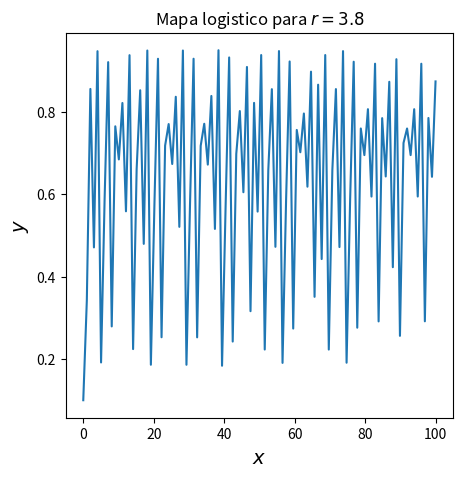
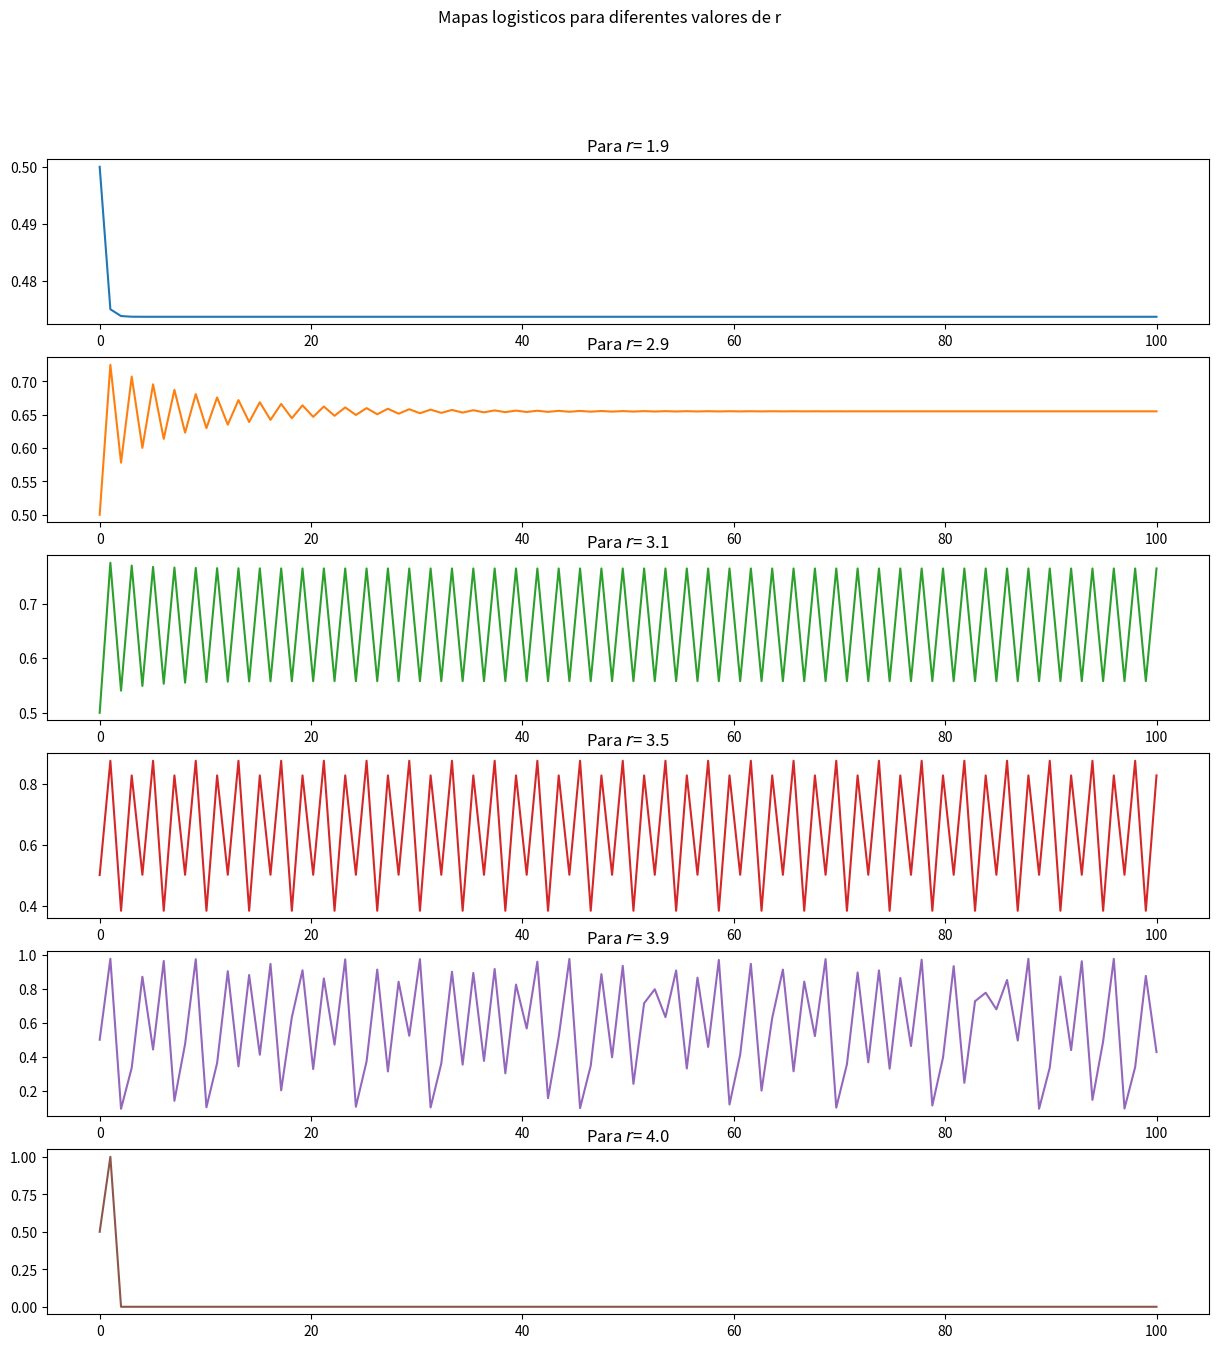
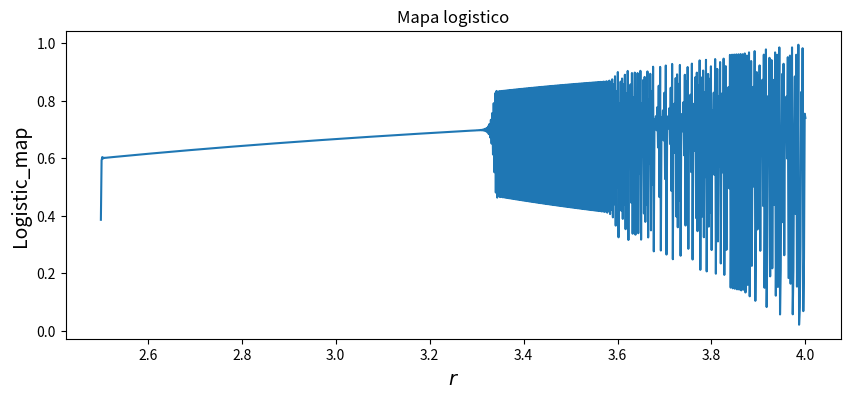
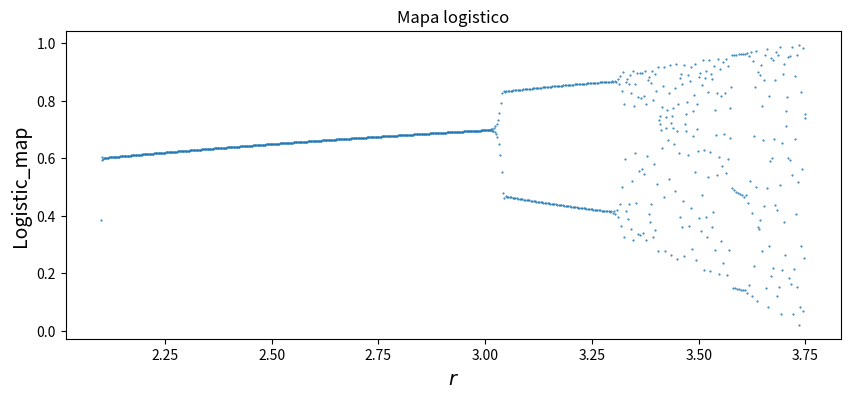
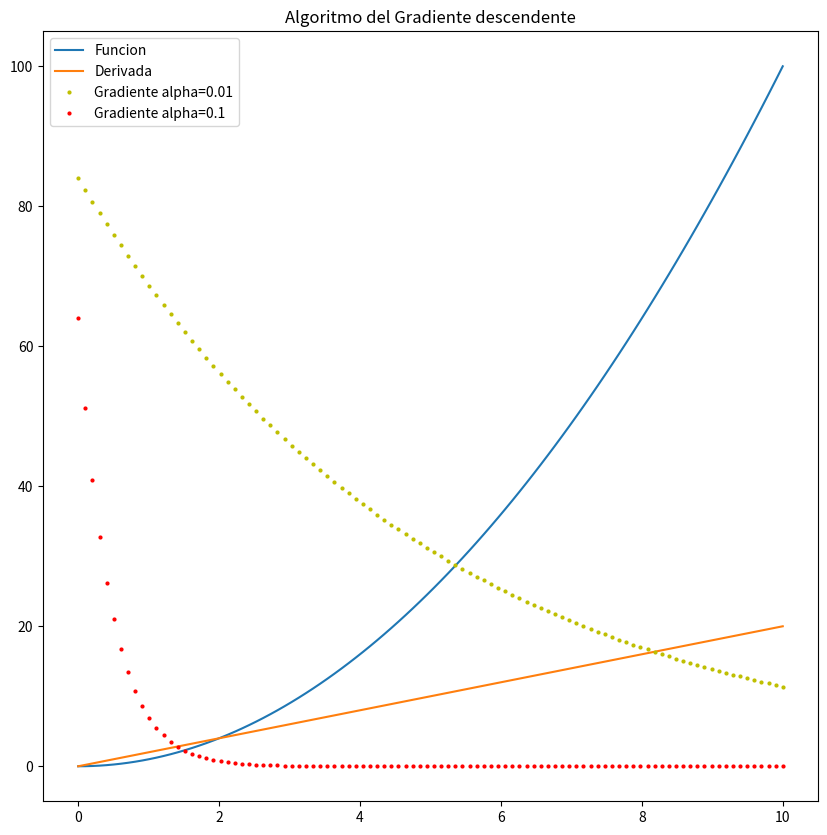

Reproduce these figures in Python, in order.
# -*- coding: utf-8 -*-
"""Copia de Lab03_Algoritmia_y_graficacion.ipynb

Automatically generated by Colaboratory.

Original file is located at
    https://colab.research.google.com/drive/1wSUCY65d2iiyji-ebTY5pIVZ2BtPmRVA

<a href="https://colab.research.google.com/github/hernansalinas/autogrades/blob/main/Laboratorios_Taller/Lab03_Algoritmia_y_graficacion.ipynb" target="_parent"><img src="https://colab.research.google.com/assets/colab-badge.svg" alt="Open In Colab"/></a>

1.0 Caos numérico en un mapa logístico y errores de punto flotante (Errores de redondeo)

> Un ejemplo clásico de caos,  es el comportamiento no lineal en las interaciones de un mapa logístico 

\begin{equation}
x_{n+1}=f(x_n)=rx_n(1-x_n)
\end{equation}

> con $x\in (0,1)$ y $r\in(0,4)$ se pueden producir varios comportamientos sorprendentes.

Para este problema, será extremadamente útil  ver sus resultados gráficamente; construya listas de números y llame la libreria matplotlib. 


> ### Problema: 
1. Programar la ecuación para el mapa logístico, y  realizar una grafica del valor de xn como funcion de n.

2. Realizar pruebas para un $x_0=0.5$, con valores de r

```
  r = np.array([1.9, 2.9, 3.1, 3.5, 3.9,4.0])
  numpoints = 100, # Numero sugerido de iteraciones
  x0 = 0.5
```

Organizar las gráficas [multiples plot](https://matplotlib.org/stable/gallery/subplots_axes_and_figures/subplots_demo.html)



3. Construye una rutina llamada logist_map en que entrada el valor de r, la condiciones inicial xi y el número de puntos determine la evolución en el punto N.  Prueba implementado las siguientes lineas.

```
Np = 1000
xf = np.zeros(Np)
r  = np.linspace(2.5, 4, Np)
 
for i in range(0, Np): 
  xini = np.random.random()
  x_i = logist_map(r = r[i], xi = xini, N = 1000) 
  xf[i] = x_i
```


4. Realiza un gráfico de:
```
  plt.plot((r-1/r), xf,  ".", markersize = 0.5)
```


5. Encontrar dos formas adicionales de expresar $f(x)$, para estos valores funcionales determinar las mismas gráficas del numeral 3 para cada uno de las formas de escribir la expresión. En este caso se espera que los resultados varien. ¿A que se debe esto?. La respuesta no es inmediata, constulta algunas fuentes para sacar tu propia conclusión.

2.0 El algoritmo de gradiente descendente permite encontrar el minimo de funciones en espacios multidimensionales proponiendo puntos en la direccion en la que el gradiente desciende. Para el caso de una dimensión, podemos encontrar el mínimo realizando iteraciones y multiplicando su derivada en cada nuevo punto por una constante $\alpha$

\begin{equation}
x_{i+1}=x_i - \alpha \frac{\mathrm{d}f}{\mathrm{d}x}(x_i)
\end{equation}

Ejemplo:

Sea $f(\omega) = (\omega-1)^2$ , con $\omega \in \mathbb{R} $. El minimo de esta función esta determinado por
\begin{equation}
\frac{\mathrm{d}f}{\mathrm{d}\omega} = 0
\end{equation}

\begin{equation}
\omega = 1
\end{equation}


Para determinar el minimo,  a través del gradiente descendente puede ser aplicada el siguiente algoritmo:
1. Proponer un número aleatorios inicial $\omega_i$
2. Para descender al mínimo de la función, encontremos un  valor para el cual 
la derivada de la función descenciende, asi:
\begin{equation}
\omega_{i+1} = \omega_{i} - \alpha \frac{\mathrm{d}f(\omega_i)}{\mathrm{d}\omega}
\end{equation}

donde, $\alpha$ es conocido como la tasa de aprendizaje del algoritmo. 

3. Evaluar $f(\omega_{i+1})$

4. Iterar hasta encontrar el minimo de la función 


En el caso de la funcion propuesta, asumiendo un valor de $\alpha=1$, tenemos que:

1. Supongamos que $\omega_{0} = 2$, luego :
2. $\omega_{0+1} = 2 - 1 f'(\omega_{0}) =  = 0$
3. $f(0) = 1$
4. $\omega_{1+1} = 0 - 1 f'(\omega_{1}) = 0-1(2(0-1)) =  2$

El valor del $\omega$  despues de un par de iteraciones, no es el esperado, por que no minimiza la función, se debe proponer un tasa de aprendizaje  **$\alpha$** de tal forma que permita descender suavemente para encontrar el minimo. 



**Su tarea será**:

1. Disenar un programa, en el que entrada la función y su derivada, definidas como funciones lambda de python, se determine el valor mínimo de esa función. 
Prueba tu algoritmo para  la función $f(x) = x^2$

2. Realiza el grafico de la funcion y la derivada, especifica la leyenda de cada curva empleando el metodo legend() de matplotlib.
  

3. Analiza como se minimiza la función, gráficando de la funcion en cada punto a iterar,  como funcion del numero de iteraciones. Para dos valores diferentes de la constante alpha (prueba con $\alpha=0.1$, $\alpha=0.01$)

# **Problema1**
"""

import numpy as np
import matplotlib.pyplot as plt

x0=0.1
r= 3.8
X=np.zeros(100)
X[0]=x0


for i in range(1,100):
  X[i]= r*X[i-1]*(1-X[i-1])
y= np.linspace(0, 100, 100)
plt.figure(figsize=(5,5))
plt.title("Mapa logistico para $r=3.8$")
plt.xlabel("$x$",fontsize=14)# esto es para cambiar el tamaño y rotular los ejes
plt.ylabel("$y$", fontsize=14)
plt.plot(y,X)

"""# **Problema 2**"""

def mapa_logistico(x,r,n):
  result= []
  for ri in r:
    X=np.zeros(n)
    X[0]=x
    for i in range(1,n):
      X[i]= ri*X[i-1]*(1-X[i-1])

    result.append(X)

  return np.array(result)


x0= 0.5
r= np.array([1.9, 2.9, 3.1, 3.5, 3.9,4.0])
n= 100
y= np.linspace(0,n,n)
a=mapa_logistico(x0,r,n)
colors= ['blue','orange','green','red','purple','brown']

fig, axs = plt.subplots(len(r), figsize=(15,2.5*len(r)))
fig.suptitle('Mapas logisticos para diferentes valores de r')
for i in range(0,len(r)):
  axs[i].plot(y, a[i],'tab:'+colors[i])
  axs[i].set_title('Para $r$= '+ str(r[i]))

"""# **Problema 3**"""

def logist_map(r,x0,N):
  xf = np.zeros(N)
  xf[0]= x0
  for i in range(1,N):
    xf[i]= r[i-1]*xf[i-1]*(1-xf[i-1])
   
  return xf  

Np=1000
r  = np.linspace(2.5, 4, Np)
xo= np.random.rand()
arra_final= np.zeros(Np)

for i in range(0, Np): 
  xini = np.random.random()
  x_i = logist_map(r, xini, Np) 
  arra_final = x_i


plt.figure(figsize=(10,0.004*len(r)))
plt.plot(r,arra_final)
plt.xlabel("$r$",fontsize=14)
plt.ylabel("Logistic_map",fontsize=14)
plt.title("Mapa logistico")

#logist_map(r,xo,Np)

"""# **Problema 4**"""

plt.figure(figsize=(10,0.004*len(r)))
plt.plot((r-1/r), arra_final,  ".", markersize = 1)
plt.xlabel("$r$",fontsize=14)
plt.ylabel("Logistic_map",fontsize=14)
plt.title("Mapa logistico")

"""# **Tarea**

## Gradiente descendente
"""

def grad_des(alpha,iteraciones):
#alpha = 0.1
#iteraciones= 50
  funcion= lambda x: x**2
  derivada= lambda x:2*x
  valores= np.zeros(iteraciones)
  x0= np.random.randint(iteraciones)
  valores[0]= x0
#print(valores)
  for i in range(1,iteraciones):
    valores[i]= valores[i-1] -alpha*derivada(valores[i-1])
  #print(funcion(valores[i]))

  return valores[-1] 
  #print(x0)
grad_des(0.1,50)

def grad_des(alpha,iteraciones):

  funcion= lambda x: x**2
  derivada= lambda x:2*x
  valores= np.zeros(iteraciones)
  x0= np.random.randint(iteraciones)
  valores[0]= x0

  for i in range(1,iteraciones):
    valores[i]= valores[i-1] -alpha*derivada(valores[i-1])
  return valores


min1= grad_des(0.01,100)
min2= grad_des(0.1,100)
f=lambda x: x**2
df= lambda x: 2*x
x= np.linspace(0,10,100)

plt.figure(figsize=(10,10))
plt.plot(x,f(x),label="Funcion")
plt.plot(x,df(x),label= "Derivada")
plt.plot(x,min1,"yo",markersize = 2, label="Gradiente alpha=0.01")
plt.plot(x,min2,"ro",markersize = 2, label="Gradiente alpha=0.1")
plt.title("Algoritmo del Gradiente descendente")
plt.legend()